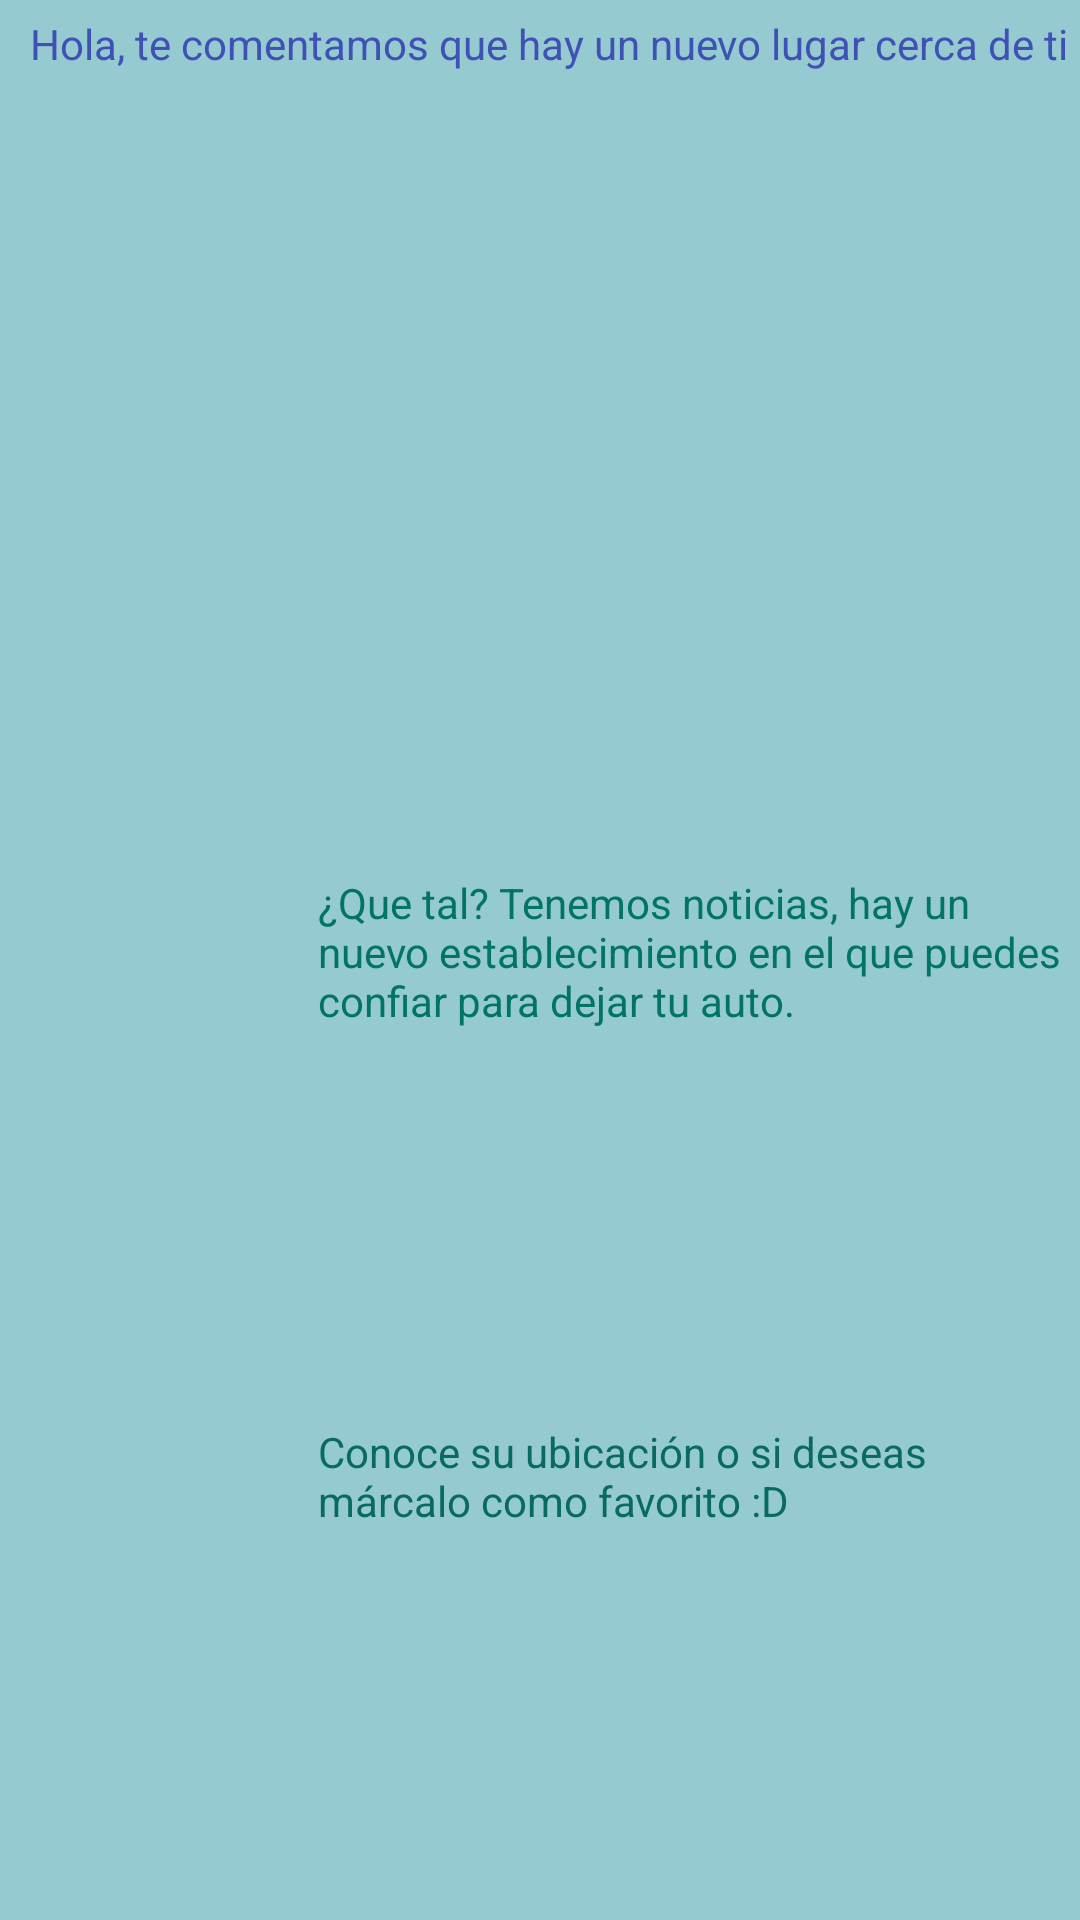

Write the Android layout XML for this screen, with the resource values it uses.
<!-- AndroidManifest.xml: application theme Theme.Laboratorio02 -->
<!-- res/layout/textviewexpanded.xml -->
<?xml version="1.0" encoding="utf-8"?>
<LinearLayout xmlns:android="http://schemas.android.com/apk/res/android"
    xmlns:app="http://schemas.android.com/apk/res-auto"
    xmlns:tools="http://schemas.android.com/tools"
    android:layout_width="fill_parent"
    android:layout_height="wrap_content"
    android:background="#D883C2CA"
    android:orientation="vertical"
    android:weightSum="1">

    <LinearLayout
        android:id="@+id/right"
        android:layout_width="fill_parent"
        android:layout_height="match_parent"
        android:orientation="horizontal">

        <LinearLayout
            android:layout_width="325dp"
            android:layout_height="match_parent"
            android:layout_weight="1"
            android:orientation="vertical">

            <TextView
                android:id="@+id/textView"
                android:layout_width="wrap_content"
                android:layout_height="46dp"
                android:layout_marginLeft="10dp"
                android:layout_marginTop="5dp"
                android:layout_weight="1"
                android:text="Hola, te comentamos que hay un nuevo lugar cerca de ti"
                android:textColor="#3F51B5" />

            <LinearLayout
                android:layout_width="match_parent"
                android:layout_height="118dp"
                android:layout_weight="1"
                android:orientation="horizontal">

                <ImageView
                    android:id="@+id/imageView"
                    android:layout_width="14dp"
                    android:layout_height="wrap_content"
                    android:layout_weight="1"
                    android:paddingLeft="10dp"
                    tools:srcCompat="@drawable/ic_parking_svgrepo_new" />

                <LinearLayout
                    android:layout_width="172dp"
                    android:layout_height="match_parent"
                    android:layout_weight="1"
                    android:orientation="vertical">

                    <TextView
                        android:id="@+id/textView3"
                        android:layout_width="match_parent"
                        android:layout_height="53dp"
                        android:layout_marginStart="5dp"
                        android:layout_marginLeft="5dp"
                        android:layout_marginTop="5dp"
                        android:layout_weight="1"
                        android:text="¿Que tal? Tenemos noticias, hay un nuevo establecimiento en el que puedes confiar para dejar tu auto."
                        android:textColor="#017368" />

                    <TextView
                        android:id="@+id/textView4"
                        android:layout_width="match_parent"
                        android:layout_height="wrap_content"
                        android:layout_marginLeft="5dp"
                        android:layout_weight="1"
                        android:text="Conoce su ubicación o si deseas márcalo como favorito :D"
                        android:textColor="#086A61" />
                </LinearLayout>

            </LinearLayout>

        </LinearLayout>

    </LinearLayout>
</LinearLayout>
<!-- resources referenced by this layout -->
<resources>
  <!-- drawable ic_parking_svgrepo_new: vector/xml drawable (drawable, 2335 chars, omitted) -->
  <style name="Theme.Laboratorio02" parent="android:Theme.Material.Light.NoActionBar">
          <item name="android:statusBarColor">@color/purple_700</item>
      </style>
  <!-- not gathered from this repository: default colours our renderer supplied (Android Studio template values) -->
  <color name="purple_700">#FF3700B3</color>
</resources>
